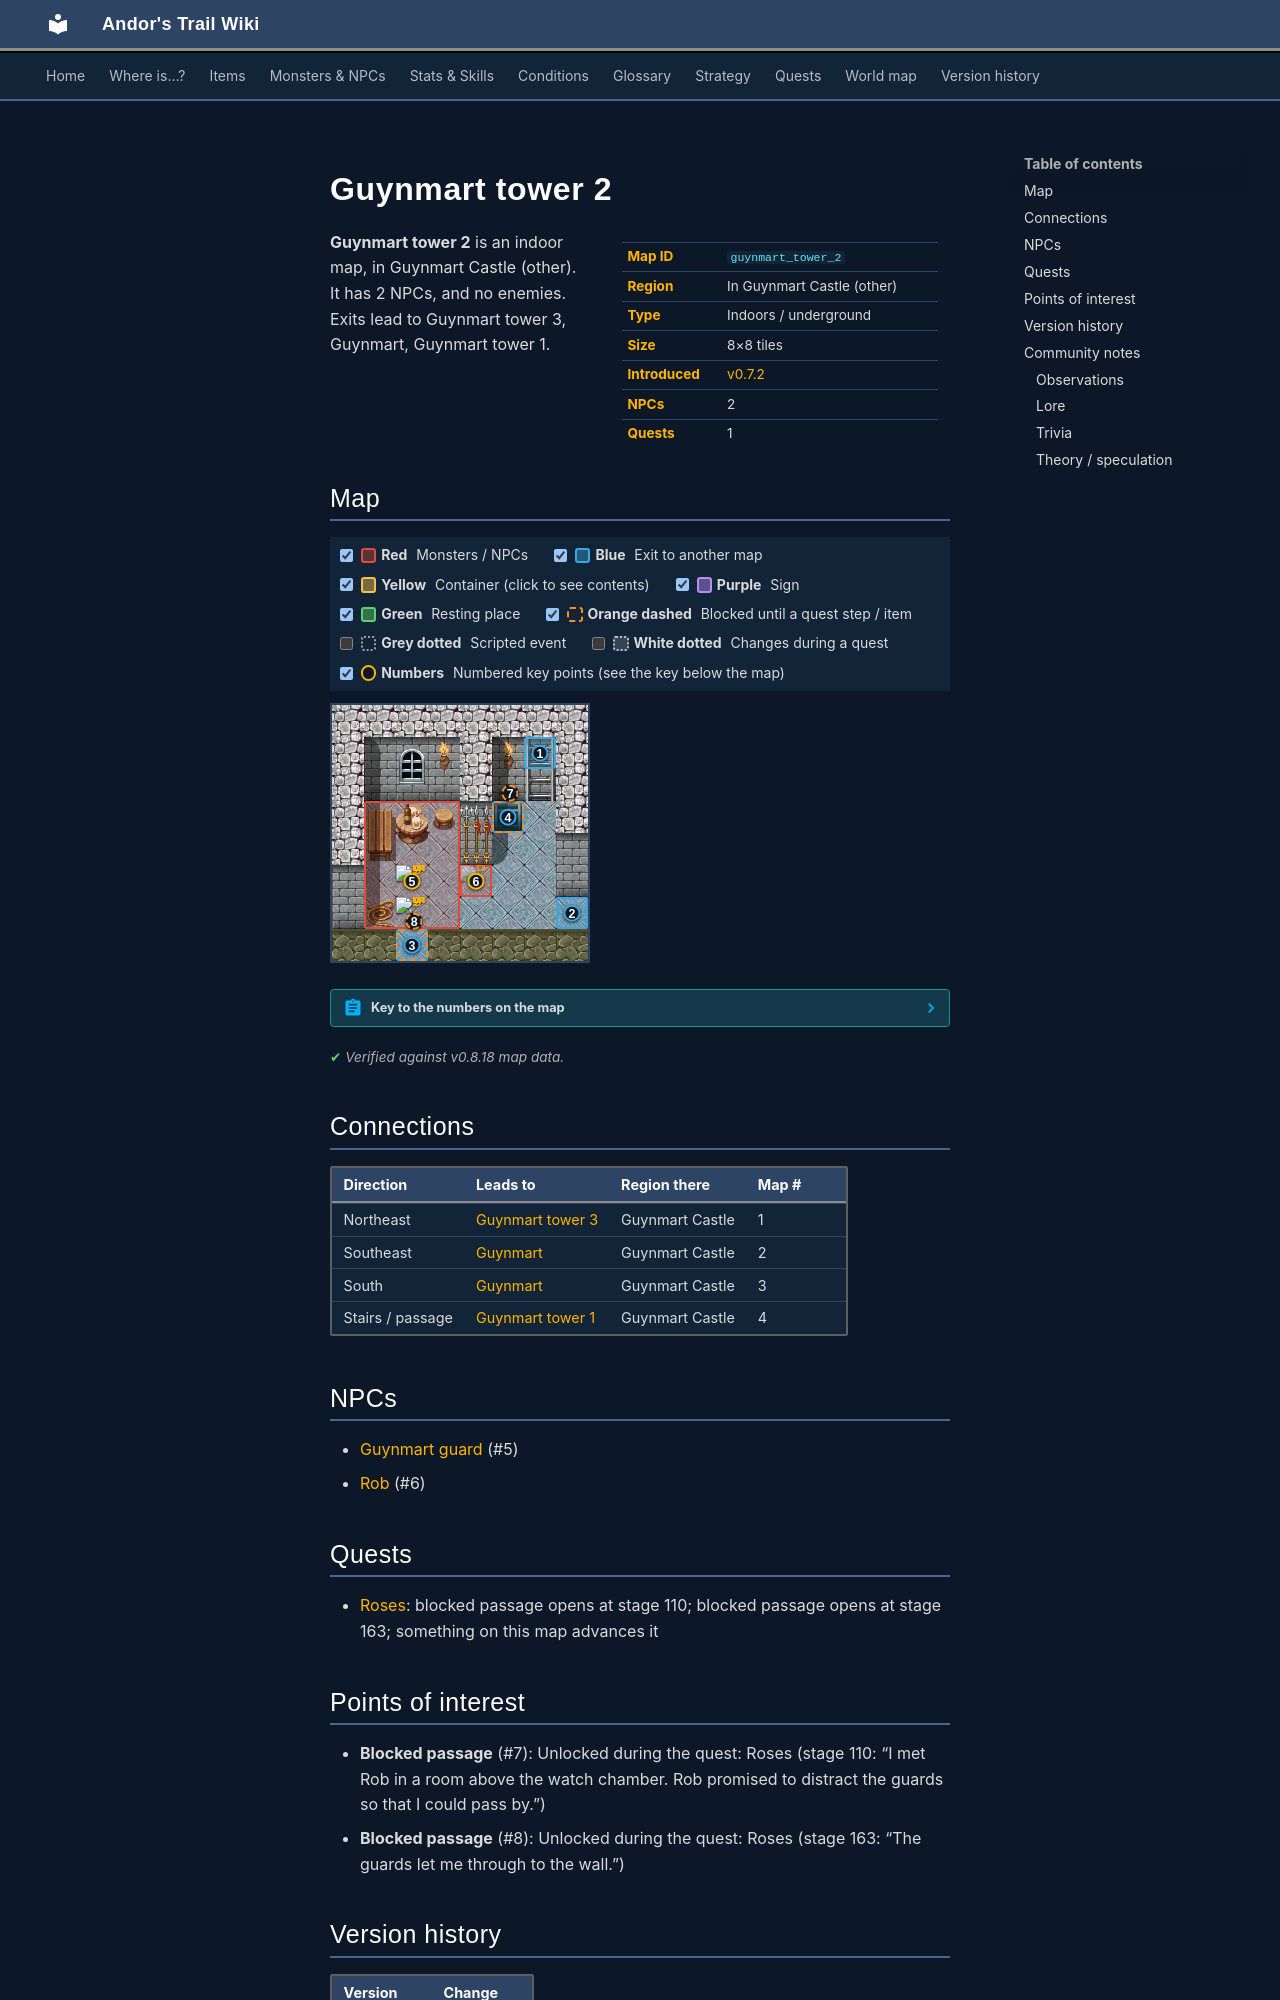

repository: asdfghjkl628/Andor-s-Trail-Wikiiii · page: maps/guynmart_tower_2/index.html · generator: mkdocs

---
description: "Guynmart tower 2 is an indoor location in Andor's Trail, in Guynmart Castle (other). NPCs: Guynmart guard, Rob. Exits to Guynmart tower 3, Guynmart, Guynmart tower 1."
---

# Guynmart tower 2

<div class="infobox" markdown>

| | |
|---|---|
| **Map ID** | `guynmart_tower_2` |
| **Region** | In Guynmart Castle (other) |
| **Type** | Indoors / underground |
| **Size** | 8×8 tiles |
| **Introduced** | [v0.7.2](../versions/0.7.2.md) |
| **NPCs** | 2 |
| **Quests** | 1 |

</div>

**Guynmart tower 2** is an indoor map, in Guynmart Castle (other). It has 2 NPCs, and no enemies. Exits lead to Guynmart tower 3, Guynmart, Guynmart tower 1.

## Map

<div class="map-legend" markdown="0"><label class="lg"><input type="checkbox" data-t="spawn" checked><span class="sw sw-spawn"></span><b>Red</b>&nbsp;Monsters / NPCs</label><label class="lg"><input type="checkbox" data-t="mapchange" checked><span class="sw sw-mapchange"></span><b>Blue</b>&nbsp;Exit to another map</label><label class="lg"><input type="checkbox" data-t="container" checked><span class="sw sw-container"></span><b>Yellow</b>&nbsp;Container (click to see contents)</label><label class="lg"><input type="checkbox" data-t="sign" checked><span class="sw sw-sign"></span><b>Purple</b>&nbsp;Sign</label><label class="lg"><input type="checkbox" data-t="rest" checked><span class="sw sw-rest"></span><b>Green</b>&nbsp;Resting place</label><label class="lg"><input type="checkbox" data-t="key" checked><span class="sw sw-key"></span><b>Orange dashed</b>&nbsp;Blocked until a quest step / item</label><label class="lg"><input type="checkbox" data-t="script"><span class="sw sw-script"></span><b>Grey dotted</b>&nbsp;Scripted event</label><label class="lg"><input type="checkbox" data-t="replace"><span class="sw sw-replace"></span><b>White dotted</b>&nbsp;Changes during a quest</label><label class="lg"><input type="checkbox" data-t="pin" checked><span class="sw sw-pin"></span><b>Numbers</b>&nbsp;Numbered key points (see the key below the map)</label></div>

<div class="map-wrap hide-script hide-replace" markdown="0"><img src="../../assets/maps/guynmart_tower_2.webp" alt="Map of Guynmart tower 2" width="256" height="256" loading="lazy"><a id="place-up" class="mo mo-mapchange" href="../guynmart_tower_3/#place-down" title="Exit to Guynmart tower 3" style="left:75.000%;top:12.500%;width:12.500%;height:12.500%"></a><a id="place-down" class="mo mo-mapchange" href="../guynmart_tower_1/#place-up" title="Exit to Guynmart tower 1" style="left:62.500%;top:37.500%;width:12.500%;height:12.500%"></a><a id="place-bridge" class="mo mo-mapchange" href="../guynmart/#place-bridge_left" title="Exit to Guynmart" style="left:87.500%;top:75.000%;width:12.500%;height:12.500%"></a><a id="place-wall" class="mo mo-mapchange" href="../guynmart/#place-wall" title="Exit to Guynmart" style="left:25.000%;top:87.500%;width:12.500%;height:12.500%"></a><span class="mo mo-spawn" title="Spawns: Guynmart guard" style="left:12.500%;top:37.500%;width:37.500%;height:50.000%"></span><span class="mo mo-spawn" title="Spawns: Rob (only appears later, during a quest)" style="left:50.000%;top:62.500%;width:12.500%;height:12.500%"></span><a class="mo mo-key" href="../../quests/guynmart/#stage-110" title="Unlocked during the quest: Roses (stage 110: “I met Rob in a room above the watch chamber. Rob promised to distract the guards so that I could pass by.”)" style="left:62.500%;top:37.500%;width:12.500%;height:12.500%"></a><a class="mo mo-key" href="../../quests/guynmart/#stage-163" title="Unlocked during the quest: Roses (stage 163: “The guards let me through to the wall.”)" style="left:25.000%;top:87.500%;width:12.500%;height:12.500%"></a><a class="mob" href="../../monsters/guynmart_gguard/#v-guynmart_wguard" title="Guynmart guard" style="left:25.000%;top:62.500%;width:12.500%;height:12.500%"><img src="../../assets/icons/monsters/monsters_ld1_0.png" alt="Guynmart guard"></a><a class="mob" href="../../monsters/guynmart_gguard/#v-guynmart_wguard" title="Guynmart guard" style="left:25.000%;top:75.000%;width:12.500%;height:12.500%"><img src="../../assets/icons/monsters/monsters_ld1_0.png" alt="Guynmart guard"></a><a class="mob mob-later" href="../../monsters/guynmart_rob/#v-guynmart_rob4" title="Rob (appears later in a quest)" style="left:50.000%;top:62.500%;width:12.500%;height:12.500%"><img src="../../assets/icons/monsters/monsters_ld1_62.png" alt="Rob"></a><a class="pin pin-exit" href="#key-1" style="left:81.250%;top:18.750%" title="Exit (northeast): to [Guynmart tower 3](guynmart_tower_3.md)">1</a><a class="pin pin-exit" href="#key-2" style="left:93.750%;top:81.250%" title="Exit (southeast): to [Guynmart](guynmart.md)">2</a><a class="pin pin-exit" href="#key-3" style="left:31.250%;top:93.750%" title="Exit (south): to [Guynmart](guynmart.md)">3</a><a class="pin pin-exit" href="#key-4" style="left:68.750%;top:43.750%" title="Exit (stairs / passage): to [Guynmart tower 1](guynmart_tower_1.md)">4</a><a id="pin-npc-guynmart_wguard" class="pin pin-npc" href="#key-5" style="left:31.250%;top:68.750%" title="[Guynmart guard](../../monsters/guynmart_gguard.md#v-guynmart_wguard): NPC">5</a><a id="pin-npc-guynmart_rob4" class="pin pin-npc" href="#key-6" style="left:56.250%;top:68.750%" title="[Rob](../../monsters/guynmart_rob.md#v-guynmart_rob4): NPC">6</a><a class="pin pin-key" href="#key-7" style="left:69.573%;top:34.376%" title="Blocked passage: Unlocked during the quest: Roses (stage 110: “I met Rob in a room above the watch chamber. Rob promised to distract the guards so that I could pass by.”)">7</a><a class="pin pin-key" href="#key-8" style="left:32.073%;top:84.376%" title="Blocked passage: Unlocked during the quest: Roses (stage 163: “The guards let me through to the wall.”)">8</a></div>

??? abstract "Key to the numbers on the map"

    | # | What | Details |
    |---|---|---|
    | <span id="key-1"></span>1 | Exit (northeast) | to [Guynmart tower 3](guynmart_tower_3.md) |
    | <span id="key-2"></span>2 | Exit (southeast) | to [Guynmart](guynmart.md) |
    | <span id="key-3"></span>3 | Exit (south) | to [Guynmart](guynmart.md) |
    | <span id="key-4"></span>4 | Exit (stairs / passage) | to [Guynmart tower 1](guynmart_tower_1.md) |
    | <span id="key-5"></span>5 | [Guynmart guard](../monsters/guynmart_gguard.md#v-guynmart_wguard) | NPC |
    | <span id="key-6"></span>6 | [Rob](../monsters/guynmart_rob.md#v-guynmart_rob4) | NPC |
    | <span id="key-7"></span>7 | Blocked passage | Unlocked during the quest: Roses (stage 110: “I met Rob in a room above the watch chamber. Rob promised to distract the guards so that I could pass by.”) |
    | <span id="key-8"></span>8 | Blocked passage | Unlocked during the quest: Roses (stage 163: “The guards let me through to the wall.”) |


<p class="verified">Verified against v0.8.18 map data.</p>

## Connections

| Direction | Leads to | Region there | Map # |
|---|---|---|---|
| Northeast | [Guynmart tower 3](guynmart_tower_3.md) | Guynmart Castle | 1 |
| Southeast | [Guynmart](guynmart.md) | Guynmart Castle | 2 |
| South | [Guynmart](guynmart.md) | Guynmart Castle | 3 |
| Stairs / passage | [Guynmart tower 1](guynmart_tower_1.md) | Guynmart Castle | 4 |

## NPCs

- [Guynmart guard](../monsters/guynmart_gguard.md#v-guynmart_wguard) (#5)
- [Rob](../monsters/guynmart_rob.md#v-guynmart_rob4) (#6)

## Quests

- [Roses](../quests/guynmart.md): blocked passage opens at stage 110; blocked passage opens at stage 163; something on this map advances it

## Points of interest

- **Blocked passage** (#7): Unlocked during the quest: Roses (stage 110: “I met Rob in a room above the watch chamber. Rob promised to distract the guards so that I could pass by.”)
- **Blocked passage** (#8): Unlocked during the quest: Roses (stage 163: “The guards let me through to the wall.”)


## Version history

| Version | Change |
|---|---|
| [v0.7.2](../versions/0.7.2.md) | Added |

<p class="verified">Verified against v0.8.18 and every earlier release back to v0.7.0 (game data compared release by release).</p>
